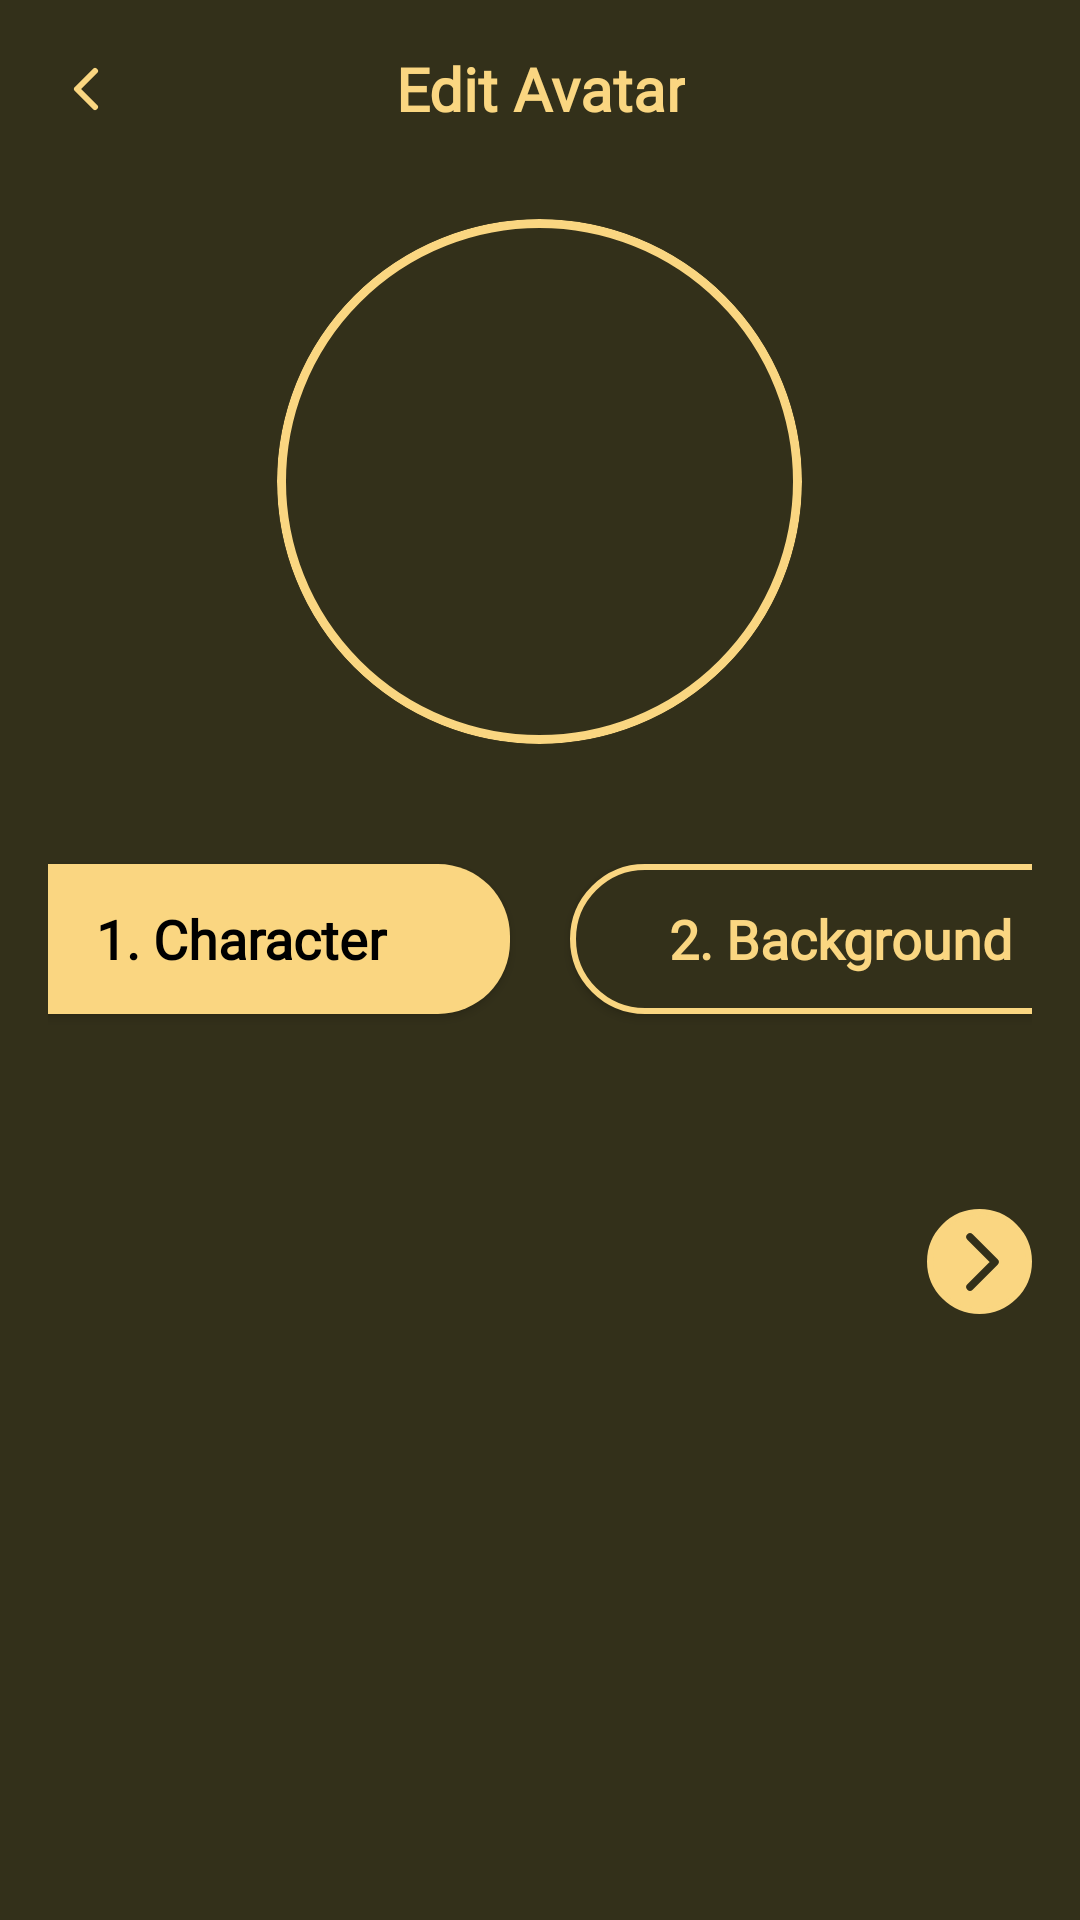

Reconstruct the res/layout file that produces this screen, plus the resources it refers to.
<!-- AndroidManifest.xml: application theme Theme.PiramidNull -->
<!-- res/layout/activity_edit_avatar.xml -->
<?xml version="1.0" encoding="utf-8"?>
<ScrollView xmlns:android="http://schemas.android.com/apk/res/android"
    xmlns:app="http://schemas.android.com/apk/res-auto"
    android:layout_width="match_parent"
    android:layout_height="match_parent"
    android:padding="16dp"
    android:background="@color/light_bg">

    <LinearLayout
        android:layout_width="match_parent"
        android:layout_height="wrap_content"
        android:orientation="vertical">

        
        <androidx.constraintlayout.widget.ConstraintLayout
            android:layout_width="match_parent"
            android:layout_height="wrap_content"
            android:layout_marginBottom="30dp">

            <ImageButton
                android:id="@+id/back_icon"
                android:layout_width="25dp"
                android:layout_height="25dp"
                android:backgroundTint="@android:color/transparent"
                android:src="@drawable/arrow_left"
                app:layout_constraintStart_toStartOf="parent"
                app:layout_constraintTop_toTopOf="parent"
                app:layout_constraintBottom_toBottomOf="parent" />

            <TextView
                android:id="@+id/title_text"
                android:layout_width="wrap_content"
                android:layout_height="wrap_content"
                android:text="Edit Avatar"
                android:fontFamily="@font/poppins_semibold"
                android:textColor="@color/sand"
                android:textSize="20sp"
                android:textStyle="bold"
                android:gravity="center"
                app:layout_constraintTop_toTopOf="parent"
                app:layout_constraintBottom_toBottomOf="parent"
                app:layout_constraintStart_toStartOf="parent"
                app:layout_constraintEnd_toEndOf="parent" />

        </androidx.constraintlayout.widget.ConstraintLayout>

        
        <FrameLayout
            android:layout_width="175dp"
            android:layout_height="175dp"
            android:background="@drawable/avatar_strokeoval"
            android:layout_gravity="center"
            android:clipToOutline="true"
            android:outlineProvider="background"
            android:layout_marginBottom="20dp">

            <com.google.android.material.imageview.ShapeableImageView
                android:id="@+id/avatarBackground"
                android:layout_width="match_parent"
                android:layout_height="match_parent"
                android:layout_margin="6dp"
                android:scaleType="centerCrop"
                android:alignmentMode="alignMargins"
                android:clipToOutline="true"
                android:outlineProvider="background"
                app:shapeAppearanceOverlay="@style/CircleImageView" />

            <com.google.android.material.imageview.ShapeableImageView
                android:id="@+id/avatarImage"
                android:layout_width="match_parent"
                android:layout_height="match_parent"
                android:layout_margin="6dp"
                android:scaleType="centerInside"
                android:clipToOutline="true"
                android:outlineProvider="background"
                app:shapeAppearanceOverlay="@style/CircleImageView"/>

        </FrameLayout>

        
        <LinearLayout
            android:layout_width="match_parent"
            android:layout_height="wrap_content"
            android:layout_marginTop="10dp"
            android:gravity="center_horizontal"
            android:orientation="horizontal">

            <Button
                android:id="@+id/btn_character"
                android:layout_width="180dp"
                android:layout_height="50dp"
                android:background="@drawable/btn_selected"
                android:backgroundTint="@null"
                android:textColor="@color/black"
                android:fontFamily="@font/poppins"
                android:text="1. Character"
                android:textStyle="bold"
                android:textAllCaps="false"
                android:textSize="18sp"
                android:layout_margin="10dp"
                android:gravity="center"
                android:padding="10dp"/>

            <Button
                android:id="@+id/btn_background"
                android:layout_width="180dp"
                android:layout_height="50dp"
                android:fontFamily="@font/poppins"
                android:background="@drawable/btn_unselected"
                android:backgroundTint="@null"
                android:textColor="@color/sand"
                android:text="2. Background"
                android:textStyle="bold"
                android:textAllCaps="false"
                android:textSize="18sp"
                android:layout_margin="10dp"
                android:gravity="center"
                android:padding="10dp"/>

        </LinearLayout>

        
        <LinearLayout
            android:id="@+id/avatarStepLayout"
            android:layout_width="match_parent"
            android:layout_height="wrap_content"
            android:orientation="vertical"
            android:visibility="visible"
            android:layout_marginTop="20dp"
            android:gravity="center_horizontal">

            <GridLayout
                android:id="@+id/avatarGrid"
                android:layout_width="match_parent"
                android:layout_height="wrap_content"
                android:columnCount="3"
                android:rowCount="2"
                android:alignmentMode="alignMargins"
                android:layout_marginBottom="20dp" />

        </LinearLayout>

        
        <LinearLayout
            android:id="@+id/backgroundStepLayout"
            android:layout_width="match_parent"
            android:layout_height="wrap_content"
            android:orientation="vertical"
            android:visibility="gone"
            android:layout_marginTop="20dp"
            android:gravity="center_horizontal">

            <TextView
                android:layout_width="wrap_content"
                android:layout_height="wrap_content"
                android:text="Choose Your Background"
                android:fontFamily="@font/poppins"
                android:textColor="@color/sand"
                android:textSize="16sp"
                android:layout_marginBottom="15dp"
                android:gravity="center" />

            <GridLayout
                android:id="@+id/backgroundGrid"
                android:layout_width="wrap_content"
                android:layout_height="wrap_content"
                android:columnCount="3"
                android:rowCount="2"
                android:alignmentMode="alignMargins"
                android:layout_marginBottom="20dp" />

            
            <Button
                android:id="@+id/btn_save_changes"
                android:layout_width="match_parent"
                android:layout_height="55dp"
                android:layout_marginTop="20dp"
                android:layout_marginHorizontal="20dp"
                android:background="@drawable/btn_selected"
                android:fontFamily="@font/poppins_semibold"
                android:text="Save Changes"
                android:textColor="@color/black"
                android:textSize="18sp"
                android:textStyle="bold"
                android:textAllCaps="false"
                android:gravity="center" />

        </LinearLayout>

        
        <androidx.constraintlayout.widget.ConstraintLayout
            android:layout_width="match_parent"
            android:layout_height="wrap_content"
            android:id="@+id/btns_bottom"
            android:layout_marginTop="15dp">

            
            <ImageButton
                android:id="@+id/btn_previous"
                android:layout_width="35dp"
                android:layout_height="35dp"
                android:background="@drawable/arrowleft_stroke"
                android:src="@drawable/arrow_left"
                android:visibility="gone"
                android:contentDescription="Previous"
                app:layout_constraintStart_toStartOf="parent"
                app:layout_constraintBottom_toBottomOf="parent"
                app:layout_constraintTop_toTopOf="parent"/>

            
            <ImageButton
                android:id="@+id/btn_next"
                android:layout_width="35dp"
                android:layout_height="35dp"
                android:background="@drawable/arrow_strokeoval"
                android:src="@drawable/arrow_right"
                android:contentDescription="Next"
                app:layout_constraintEnd_toEndOf="parent"
                app:layout_constraintBottom_toBottomOf="parent"
                app:layout_constraintTop_toTopOf="parent"/>

        </androidx.constraintlayout.widget.ConstraintLayout>

    </LinearLayout>
</ScrollView>
<!-- resources referenced by this layout -->
<resources>
  <color name="black">#FF000000</color>
  <color name="light_bg">#33301A</color>
  <color name="sand">#FAD681</color>
  <!-- drawable arrow_left (drawable) -->
  <vector xmlns:android="http://schemas.android.com/apk/res/android"
      android:width="24dp"
      android:height="24dp"
      android:viewportWidth="24"
      android:viewportHeight="24">
    <path
        android:pathData="m15,18 l-6,-6 6,-6"
        android:strokeLineJoin="round"
        android:strokeWidth="2"
        android:fillColor="#00000000"
        android:strokeColor="#FAD681"
        android:strokeLineCap="round"/>
  </vector>
  <!-- drawable arrow_right (drawable) -->
  <vector xmlns:android="http://schemas.android.com/apk/res/android"
      android:width="40dp"
      android:height="40dp"
      android:viewportWidth="24"
      android:viewportHeight="24">
    <path
        android:pathData="M10,7L15,12L10,17"
        android:strokeLineJoin="round"
        android:strokeWidth="1.5"
        android:fillColor="#00000000"
        android:strokeColor="@color/light_bg"
        android:strokeLineCap="round"/>
  </vector>
  <!-- drawable arrow_strokeoval (drawable) -->
  <?xml version="1.0" encoding="utf-8"?>
  <selector xmlns:android="http://schemas.android.com/apk/res/android">
      <item>
          <shape android:shape="oval">
              <solid android:color="@color/sand"></solid>
              <stroke android:width="2dp" android:color="@color/sand"></stroke>
          </shape>
      </item>
  </selector>
  <!-- drawable arrowleft_stroke (drawable) -->
  <?xml version="1.0" encoding="utf-8"?>
  <selector xmlns:android="http://schemas.android.com/apk/res/android">
      <item>
          <shape android:shape="oval">
              <solid android:color="@color/light_bg"></solid>
              <stroke android:width="2dp" android:color="@color/sand"></stroke>
          </shape>
      </item>
  </selector>
  <!-- drawable avatar_strokeoval (drawable) -->
  <?xml version="1.0" encoding="utf-8"?>
  <shape xmlns:android="http://schemas.android.com/apk/res/android"
      android:shape="oval">
      <solid android:color="@android:color/transparent" />
      <stroke android:width="3dp" android:color="@color/sand" />
  </shape>
  <!-- drawable btn_selected (drawable) -->
  <?xml version="1.0" encoding="utf-8"?>
  <selector xmlns:android="http://schemas.android.com/apk/res/android">
  <item>
      <shape xmlns:android="http://schemas.android.com/apk/res/android"
          android:shape="rectangle">
          <solid android:color="@color/sand" />
          <corners android:radius="24dp" />
      </shape>
  </item>
  </selector>
  <!-- drawable btn_unselected (drawable) -->
  <?xml version="1.0" encoding="utf-8"?>
  <selector xmlns:android="http://schemas.android.com/apk/res/android">
      <item>
          <shape xmlns:android="http://schemas.android.com/apk/res/android"
              android:shape="rectangle">
              <solid android:color="@color/light_bg" />
              <corners android:radius="24dp" />
              <stroke android:color="@color/sand" android:width="2dp"/>
          </shape>
      </item>
  </selector>
  <style name="Theme.PiramidNull" parent="Base.Theme.PiramidNull" />
  <style name="Base.Theme.PiramidNull" parent="Theme.Material3.DayNight.NoActionBar">
          
          <item name="colorPrimary">@color/sand</item> 
          <item name="colorPrimaryContainer">@color/dark_gold</item>
          <item name="colorOnPrimary">@color/black</item>
  
          
          <item name="materialButtonStyle">@style/CustomMaterialButton</item>
      </style>
  <color name="dark_gold">#BF8B41</color>
  <style name="CustomMaterialButton" parent="Widget.Material3.Button">
          <item name="android:background">@drawable/btn_selected</item>
          <item name="backgroundTint">@null</item> 
          <item name="android:textColor">@color/black</item>
      </style>
</resources>
